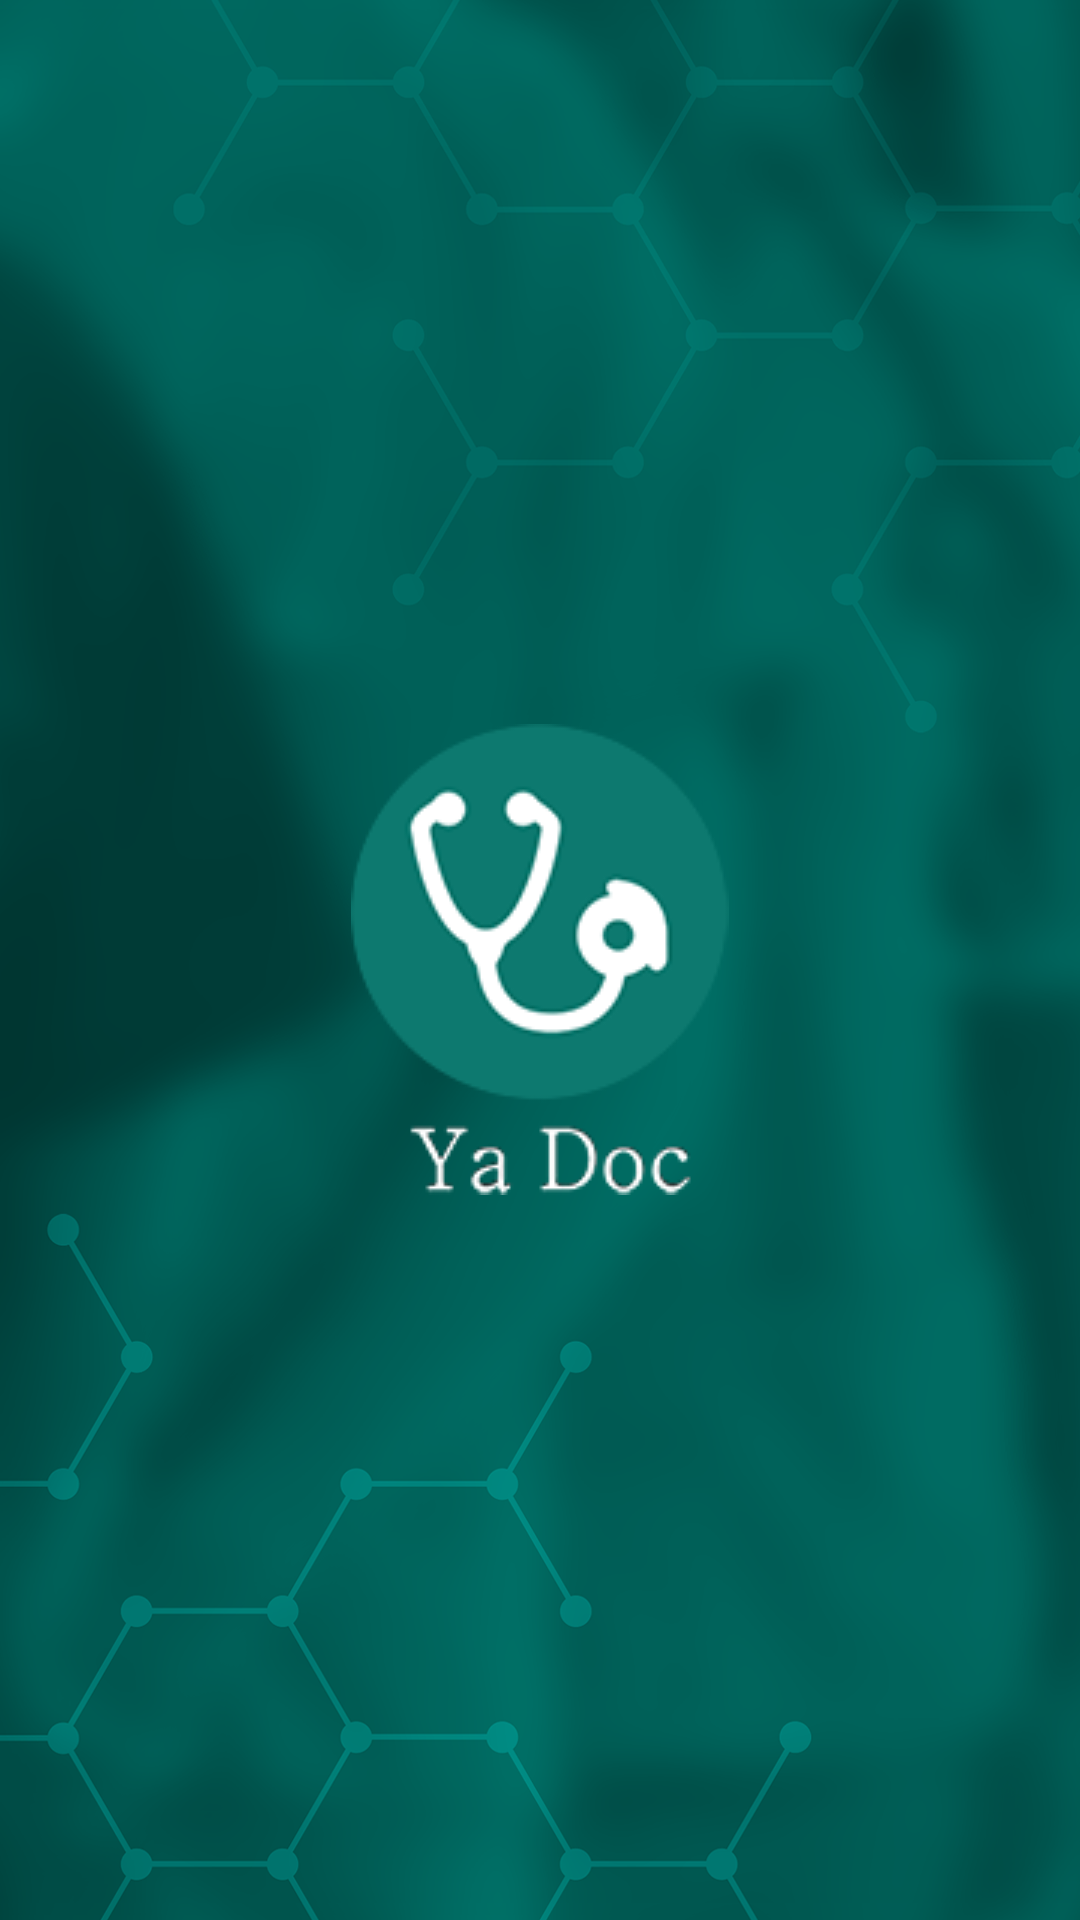

Produce the Android XML layout that renders to this screen, including the resource entries it uses.
<!-- AndroidManifest.xml: application theme AppTheme -->
<!-- res/layout/activity_main.xml -->
<?xml version="1.0" encoding="utf-8"?>
<RelativeLayout xmlns:android="http://schemas.android.com/apk/res/android"
    xmlns:app="http://schemas.android.com/apk/res-auto"
    xmlns:tools="http://schemas.android.com/tools"
    android:layout_width="match_parent"
    android:layout_height="match_parent"
    tools:context=".MainActivity"
    android:background="@drawable/bk_splash">

    <ImageView
        android:layout_width="wrap_content"
        android:layout_height="wrap_content"
        android:layout_centerInParent="true"
        android:layout_gravity="center"
        android:src="@drawable/logo_splash" />



</RelativeLayout>
<!-- resources referenced by this layout -->
<resources>
  <!-- drawable bk_splash: png bitmap (drawable, 365005 bytes) -->
  <!-- drawable logo_splash: png bitmap (drawable, 13571 bytes) -->
  <style name="AppTheme" parent="Theme.AppCompat.Light.NoActionBar">
          
          <item name="colorPrimary">@color/colorPrimary</item>
          <item name="colorPrimaryDark">@color/colorPrimaryDark</item>
          <item name="colorAccent">@color/colorAccent</item>
      </style>
  <color name="colorPrimary">#3F51B5</color>
  <color name="colorPrimaryDark">#303F9F</color>
  <color name="colorAccent">#00796f</color>
</resources>
